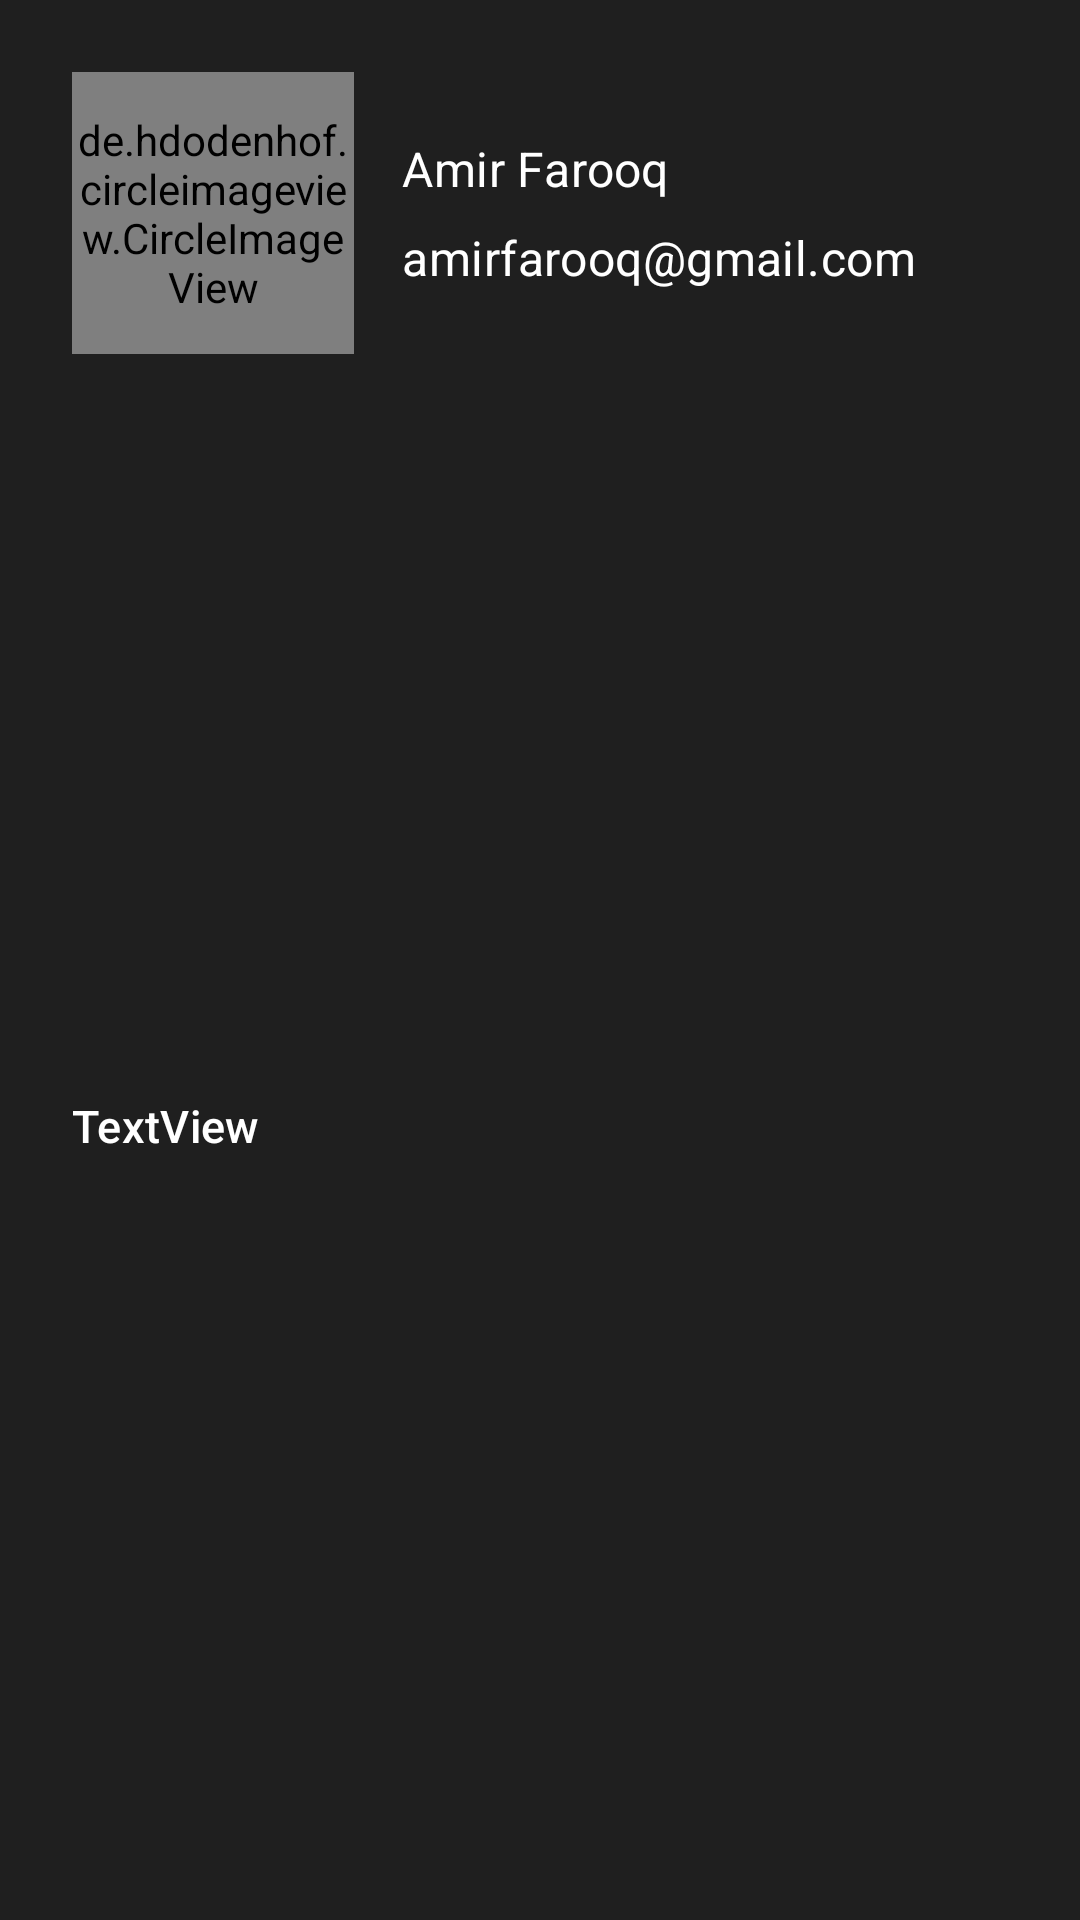

Reconstruct the res/layout file that produces this screen, plus the resources it refers to.
<!-- AndroidManifest.xml: application theme AppTheme -->
<!-- res/layout/hr_details_popup.xml -->
<?xml version="1.0" encoding="utf-8"?>
<androidx.constraintlayout.widget.ConstraintLayout xmlns:android="http://schemas.android.com/apk/res/android"
    xmlns:app="http://schemas.android.com/apk/res-auto"
    xmlns:tools="http://schemas.android.com/tools"
    android:layout_width="match_parent"
    android:layout_height="wrap_content"
    android:background="@color/colorPrimary">


    <de.hdodenhof.circleimageview.CircleImageView
        android:id="@+id/hrImage"
        android:layout_width="94dp"
        android:layout_height="94dp"
        android:layout_marginStart="24dp"
        android:layout_marginTop="24dp"
        android:scaleType="centerCrop"
        android:src="@drawable/avatar"
        app:layout_constraintStart_toStartOf="parent"
        app:layout_constraintTop_toTopOf="parent" />

    <TextView
        android:id="@+id/hrName"
        android:layout_width="0dp"
        android:layout_height="wrap_content"
        android:layout_marginStart="16dp"
        android:layout_marginEnd="24dp"
        android:ellipsize="end"
        android:maxLines="1"
        android:text="Amir Farooq"
        android:textAppearance="@style/TextAppearance.MaterialComponents.Subtitle1"
        app:layout_constraintBottom_toTopOf="@+id/hrEmail"
        app:layout_constraintEnd_toEndOf="parent"
        app:layout_constraintHorizontal_bias="0.5"
        app:layout_constraintStart_toEndOf="@+id/hrImage"
        app:layout_constraintTop_toTopOf="@+id/hrImage"
        app:layout_constraintVertical_chainStyle="packed" />

    <TextView
        android:id="@+id/hrEmail"
        android:layout_width="0dp"
        android:layout_height="wrap_content"
        android:layout_marginTop="8dp"
        android:ellipsize="end"
        android:maxLines="1"
        android:text="amirfarooq@gmail.com"
        android:textAppearance="@style/TextAppearance.MaterialComponents.Subtitle1"
        app:layout_constraintBottom_toBottomOf="@+id/hrImage"
        app:layout_constraintEnd_toEndOf="@+id/hrName"
        app:layout_constraintHorizontal_bias="0.5"
        app:layout_constraintStart_toStartOf="@+id/hrName"
        app:layout_constraintTop_toBottomOf="@+id/hrName" />

    
    
    
    
    
    
    
    
    
    
    
    

    <TextView
        android:id="@+id/hrDescription"
        android:layout_width="0dp"
        android:layout_height="wrap_content"
        android:layout_marginStart="24dp"
        android:layout_marginTop="16dp"
        android:layout_marginEnd="24dp"
        android:layout_marginBottom="24dp"
        android:text="TextView"
        android:textAppearance="@style/TextAppearance.MaterialComponents.Subtitle2"
        android:textSize="15sp"
        app:layout_constraintBottom_toBottomOf="parent"
        app:layout_constraintEnd_toEndOf="parent"
        app:layout_constraintStart_toStartOf="parent"
        app:layout_constraintTop_toBottomOf="@+id/hrImage" />

    <ImageView
        android:id="@+id/closeBtn"
        android:layout_width="wrap_content"
        android:layout_height="wrap_content"
        android:layout_marginTop="16dp"
        android:layout_marginEnd="16dp"
        android:background="?attr/selectableItemBackgroundBorderless"
        app:layout_constraintEnd_toEndOf="parent"
        app:layout_constraintTop_toTopOf="parent"
        app:srcCompat="@drawable/ic_baseline_close_24" />


</androidx.constraintlayout.widget.ConstraintLayout>
<!-- resources referenced by this layout -->
<resources>
  <color name="colorPrimary">#1F1F1F</color>
  <!-- drawable avatar: png bitmap (drawable, 22176 bytes) -->
  <style name="AppTheme" parent="Theme.MaterialComponents.Light.NoActionBar">
          
          <item name="colorPrimary">@color/colorPrimary</item>
          <item name="colorPrimaryDark">@color/colorPrimaryDark</item>
          <item name="colorAccent">@color/colorAccent</item>
          <item name="android:textColor">@color/white</item>
      </style>
  <color name="colorPrimaryDark">#1F1F1F</color>
  <color name="colorAccent">#5D5D5D</color>
  <color name="white">#FFFFFF</color>
</resources>
